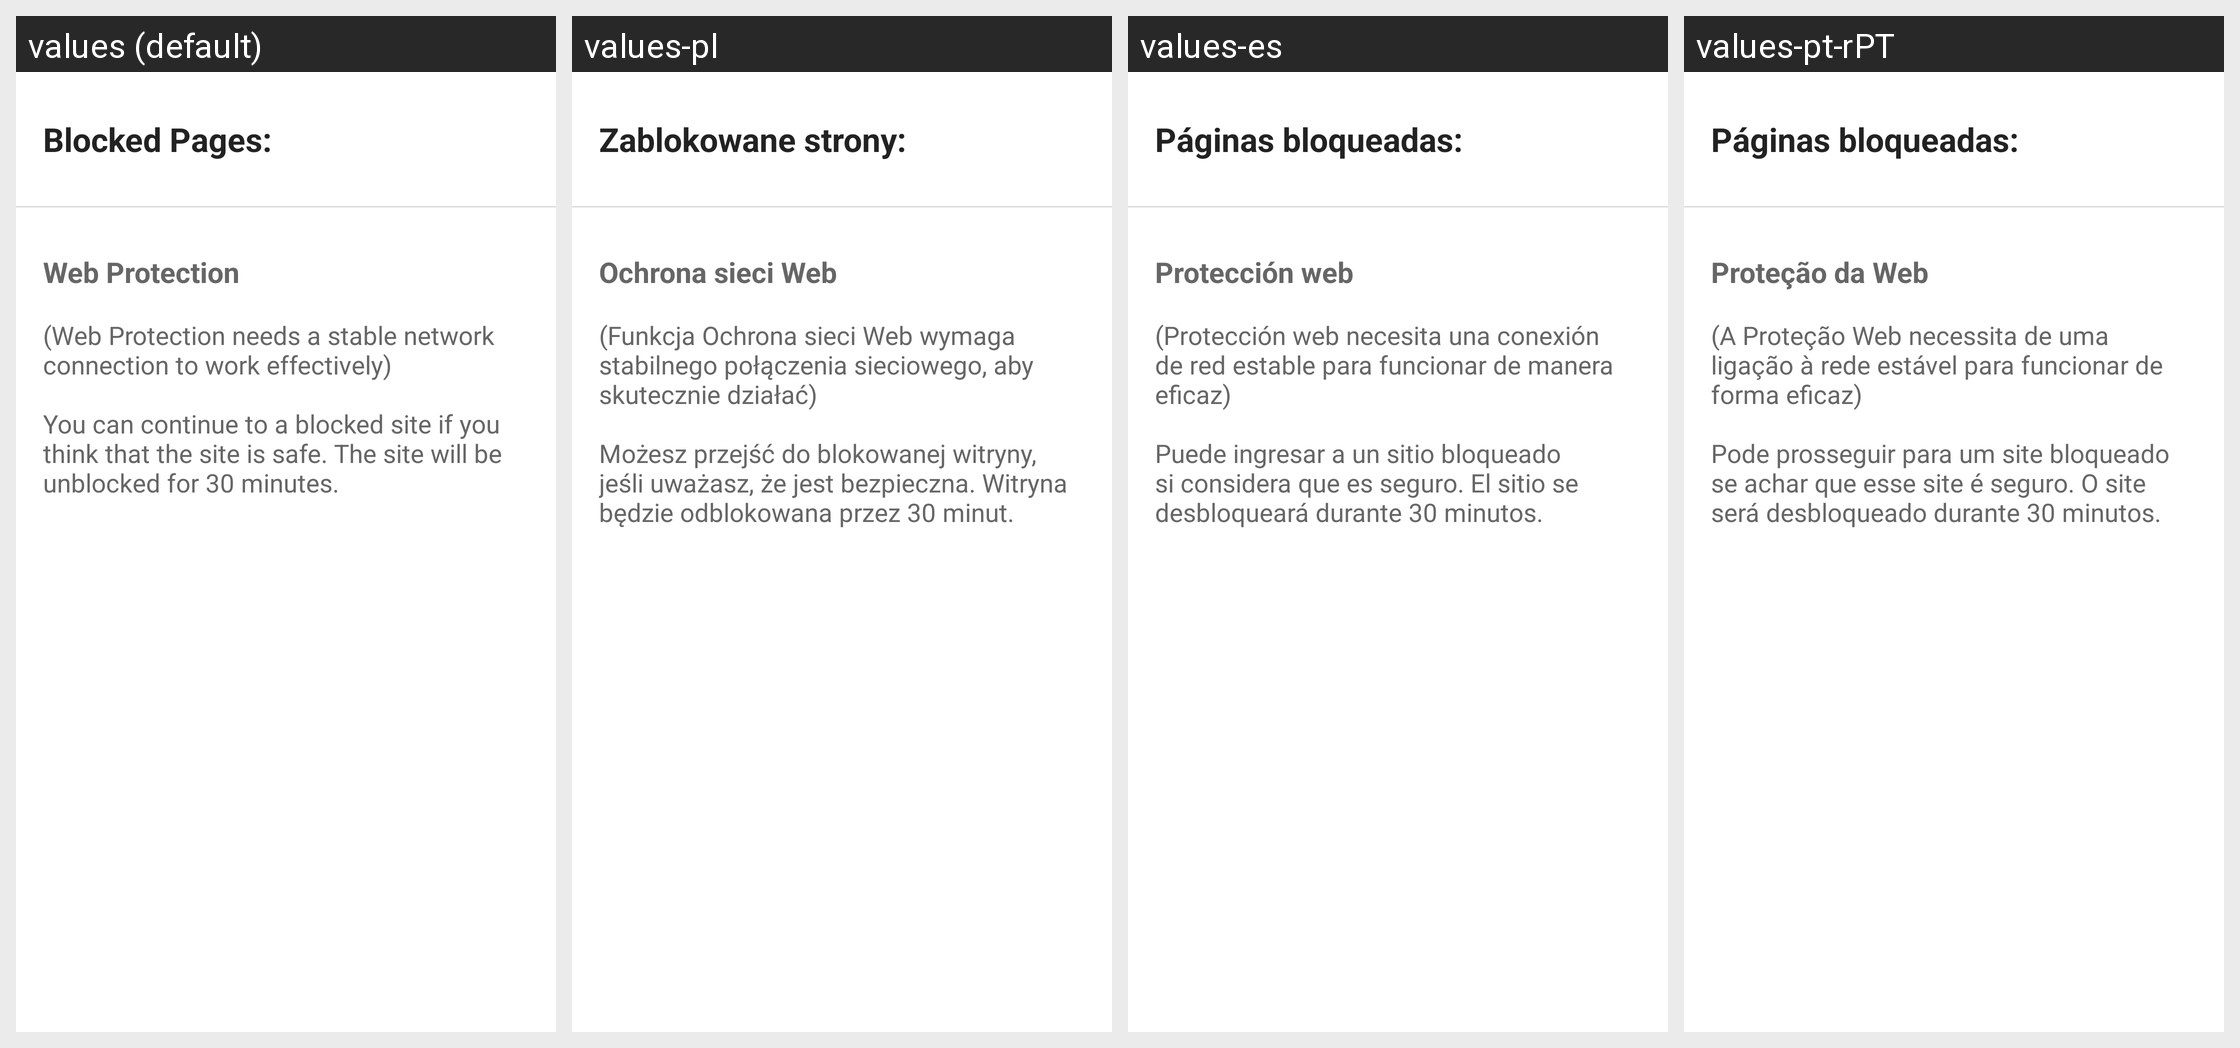

The same Android screen rendered under several of its app's locales, left to right. List the strings drawn on it with the default value and each locale's translation.
Android screen res/layout/fragment_web_protection.xml rendered under 4 locales, left to right: values (default), values-pl, values-es, values-pt-rPT. Device: Nexus 5 (rendered at 1080×1920; each locale shown at half size, 540×960, under a caption strip naming it); theme NortonTheme.
Other locales in the repository, not shown: values-cs-rCZ, values-da, values-de, values-el, values-fi, values-fr, values-hu, values-it, values-ja-rJP, values-ko-rKR, values-nb, values-nl, values-pt-rBR, values-ro, values-ru, values-sk, values-sv, values-tr-rTR, values-zh-rCN, values-zh-rTW.
Strings drawn on this screen, with the default value and each locale's value (text and hints the layout hard-codes, and strings that could not be matched under every locale, appear in the picture but are not listed):

web_protection_blocked_pages_count_title
  values: Blocked Pages:
  values-pl: Zablokowane strony:
  values-es: Páginas bloqueadas:
  values-pt-rPT: Páginas bloqueadas:

enable_web_protection
  values: Web Protection
  values-pl: Ochrona sieci Web
  values-es: Protección web
  values-pt-rPT: Proteção da Web

web_protection_guide
  values: (Web Protection needs a stable network connection to work effectively)
      
      You can continue to a blocked site if you think that the site is safe. The site will be unblocked for 30 minutes.
      
      
  values-pl: (Funkcja Ochrona sieci Web wymaga stabilnego połączenia sieciowego, aby skutecznie działać)
      
      Możesz przejść do blokowanej witryny, jeśli uważasz, że jest bezpieczna. Witryna będzie odblokowana przez 30 minut.
      
      
  values-es: (Protección web necesita una conexión de red estable para funcionar de manera eficaz)
      
      Puede ingresar a un sitio bloqueado si considera que es seguro. El sitio se desbloqueará durante 30 minutos.
      
      
  values-pt-rPT: (A Proteção Web necessita de uma ligação à rede estável para funcionar de forma eficaz)
      
      Pode prosseguir para um site bloqueado se achar que esse site é seguro. O site será desbloqueado durante 30 minutos.
